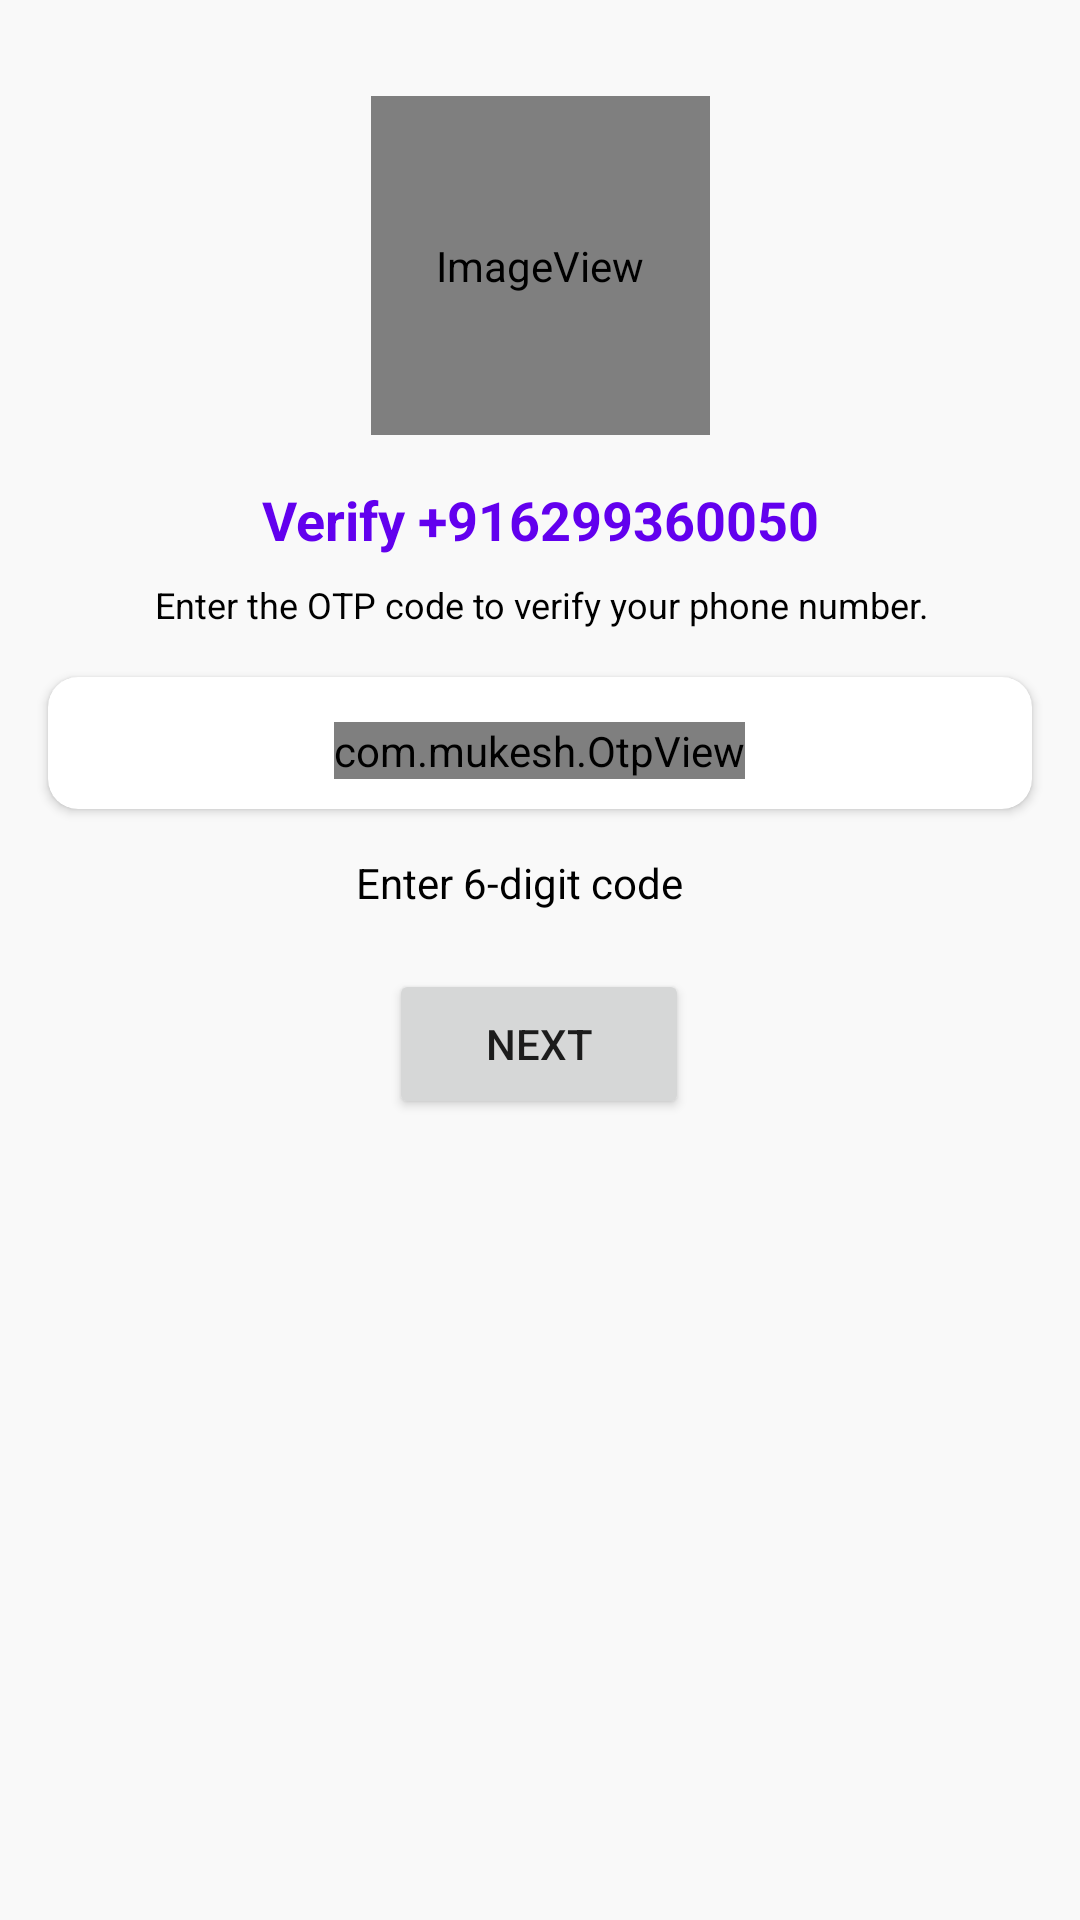

The Android layout XML behind this screen, and the referenced resources:
<!-- AndroidManifest.xml: application theme Theme.ChatsApp -->
<!-- res/layout/activity_otpactivity.xml -->
<?xml version="1.0" encoding="utf-8"?>
<androidx.constraintlayout.widget.ConstraintLayout xmlns:android="http://schemas.android.com/apk/res/android"
    xmlns:app="http://schemas.android.com/apk/res-auto"
    xmlns:tools="http://schemas.android.com/tools"
    android:layout_width="match_parent"
    android:layout_height="match_parent"
    android:background="?android:attr/windowBackground"
    tools:context=".Activities.PhoneNumberActivity">

    <ImageView
        android:id="@+id/imageView"
        android:layout_width="113dp"
        android:layout_height="113dp"
        android:layout_marginTop="32dp"
        app:layout_constraintEnd_toEndOf="parent"
        app:layout_constraintStart_toStartOf="parent"
        app:layout_constraintTop_toTopOf="parent"
        app:srcCompat="@mipmap/ic_launcher" />

    <TextView
        android:id="@+id/phoneLbl"
        android:layout_width="wrap_content"
        android:layout_height="wrap_content"
        android:layout_marginTop="16dp"
        android:text="Verify +916299360050"
        android:textColor="@color/primaryTextColor"
        android:textSize="18sp"
        android:textStyle="bold"
        app:layout_constraintEnd_toEndOf="@+id/imageView"
        app:layout_constraintStart_toStartOf="@+id/imageView"
        app:layout_constraintTop_toBottomOf="@+id/imageView" />

    <TextView
        android:id="@+id/textView4"
        android:layout_width="wrap_content"
        android:layout_height="wrap_content"
        android:layout_marginTop="8dp"
        android:gravity="center"
        android:text="Enter the OTP code to verify your phone number."
        android:textColor="@color/secondaryTextColor"
        android:textSize="12sp"
        app:layout_constraintEnd_toEndOf="@+id/phoneLbl"
        app:layout_constraintStart_toStartOf="@+id/phoneLbl"
        app:layout_constraintTop_toBottomOf="@+id/phoneLbl" />

    <androidx.cardview.widget.CardView
        android:id="@+id/cardView3"
        android:layout_width="match_parent"
        android:layout_height="wrap_content"
        android:layout_marginStart="16dp"
        android:layout_marginTop="16dp"
        android:layout_marginEnd="16dp"
        app:cardCornerRadius="10dp"
        app:layout_constraintEnd_toEndOf="parent"
        app:layout_constraintStart_toStartOf="parent"
        app:layout_constraintTop_toBottomOf="@+id/textView4">

        <LinearLayout
            android:layout_width="match_parent"
            android:layout_height="match_parent"
            android:layout_margin="10dp"
            android:orientation="vertical">

            <com.mukesh.OtpView
                android:id="@+id/otp_view"
                android:layout_width="wrap_content"
                android:layout_height="wrap_content"
                android:layout_gravity="center"
                android:layout_marginTop="5dp"
                android:focusableInTouchMode="true"
                android:inputType="number"
                android:itemBackground="@color/otpItemBackground"
                app:OtpItemCount="6"
                app:OtpLineColor="@color/otpLineColor"
                app:OtpViewType="line" />

        </LinearLayout>
    </androidx.cardview.widget.CardView>

    <TextView
        android:id="@+id/textView"
        android:layout_width="150dp"
        android:layout_height="36dp"
        android:layout_marginTop="15dp"
        android:text="Enter 6-digit code"
        android:textColor="@color/secondaryTextColor"
        app:layout_constraintBottom_toBottomOf="parent"
        app:layout_constraintEnd_toEndOf="@+id/cardView3"
        app:layout_constraintHorizontal_bias="0.576"
        app:layout_constraintStart_toStartOf="@+id/cardView3"
        app:layout_constraintTop_toBottomOf="@+id/cardView3"
        app:layout_constraintVertical_bias="0.0" />

    <Button
        android:id="@+id/continueBtn"
        android:layout_width="100dp"
        android:layout_height="50dp"

        android:text="NEXT"

        app:layout_constraintBottom_toBottomOf="parent"
        app:layout_constraintEnd_toEndOf="@+id/cardView3"
        app:layout_constraintHorizontal_bias="0.498"
        app:layout_constraintStart_toStartOf="@+id/cardView3"
        app:layout_constraintTop_toBottomOf="@+id/cardView3"
        app:layout_constraintVertical_bias="0.167" />

</androidx.constraintlayout.widget.ConstraintLayout>
<!-- resources referenced by this layout -->
<resources>
  <color name="otpItemBackground">#D3D3D3</color>
  <color name="otpLineColor">#4CAF50</color>
  <color name="primaryTextColor">#FF6200EE</color>
  <color name="secondaryTextColor">#000000</color>
  <!-- mipmap ic_launcher (mipmap-anydpi-v26) -->
  <adaptive-icon xmlns:android="http://schemas.android.com/apk/res/android">
      <background android:drawable="@drawable/ic_background" />
      <foreground android:drawable="@drawable/ic_foreground" />
  </adaptive-icon>
  <style name="Theme.ChatsApp" parent="Theme.MaterialComponents.DayNight.DarkActionBar">
          
          <item name="colorPrimary">@color/lightPrimary</item>
          <item name="colorPrimaryVariant">@color/lightPrimaryVariant</item>
          <item name="colorOnPrimary">@color/black</item>
  
          
          <item name="colorSecondary">@color/lightSecondary</item>
          <item name="colorSecondaryVariant">@color/lightSecondaryVariant</item>
          <item name="colorOnSecondary">@color/white</item>
  
          
          <item name="android:statusBarColor" tools:targetApi="l">?attr/colorPrimaryVariant</item>
  
          
          <item name="android:colorBackground">@color/lightBackground</item>
          <item name="colorOnBackground">@color/black</item>
  
          
          <item name="colorSurface">@color/lightSurface</item>
          <item name="colorOnSurface">@color/black</item>
  
          
          <item name="selectableItemBackground">@drawable/selectable_background_light</item>
  
  
  
  
  
  
  
  
      </style>
  <!-- drawable ic_background (drawable) -->
  <vector xmlns:android="http://schemas.android.com/apk/res/android"
      android:width="108dp"
      android:height="108dp"
      android:viewportWidth="108"
      android:viewportHeight="108">
      <path
          android:fillColor="@color/demo_light_transparent"
          android:pathData="M0,0h108v108H0z"/>
  </vector>
  <color name="lightPrimary">#1dab61</color>
  <color name="lightPrimaryVariant">@color/colorPrimaryDark</color>
  <color name="black">#FF000000</color>
  <color name="lightSecondary">#1dab61</color>
  <color name="lightSecondaryVariant">#1dab61</color>
  <color name="white">#FFFFFFFF</color>
  <color name="lightBackground">#F9F9F9</color>
  <color name="lightSurface">#FFFFFF</color>
  <!-- drawable selectable_background_light (drawable) -->
  <selector xmlns:android="http://schemas.android.com/apk/res/android">
      <item android:state_pressed="true">
          <shape>
              <solid android:color="#E0E0E0" />
          </shape>
      </item>
      <item>
          <shape>
              <solid android:color="@android:color/transparent" />
          </shape>
      </item>
  </selector>
  <color name="whatsAppColor">#0b6156</color>
  <color name="whatsAppColor_icon">#25D366</color>
  <color name="colorPrimaryDark">#1dab61</color>
</resources>
